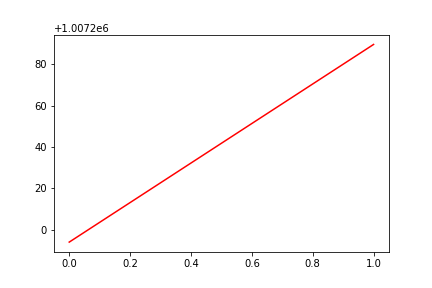

Data behind this chart, as committed beside it:
, date, assets
0, 0, 1007194
1, 20160419, 1007290
